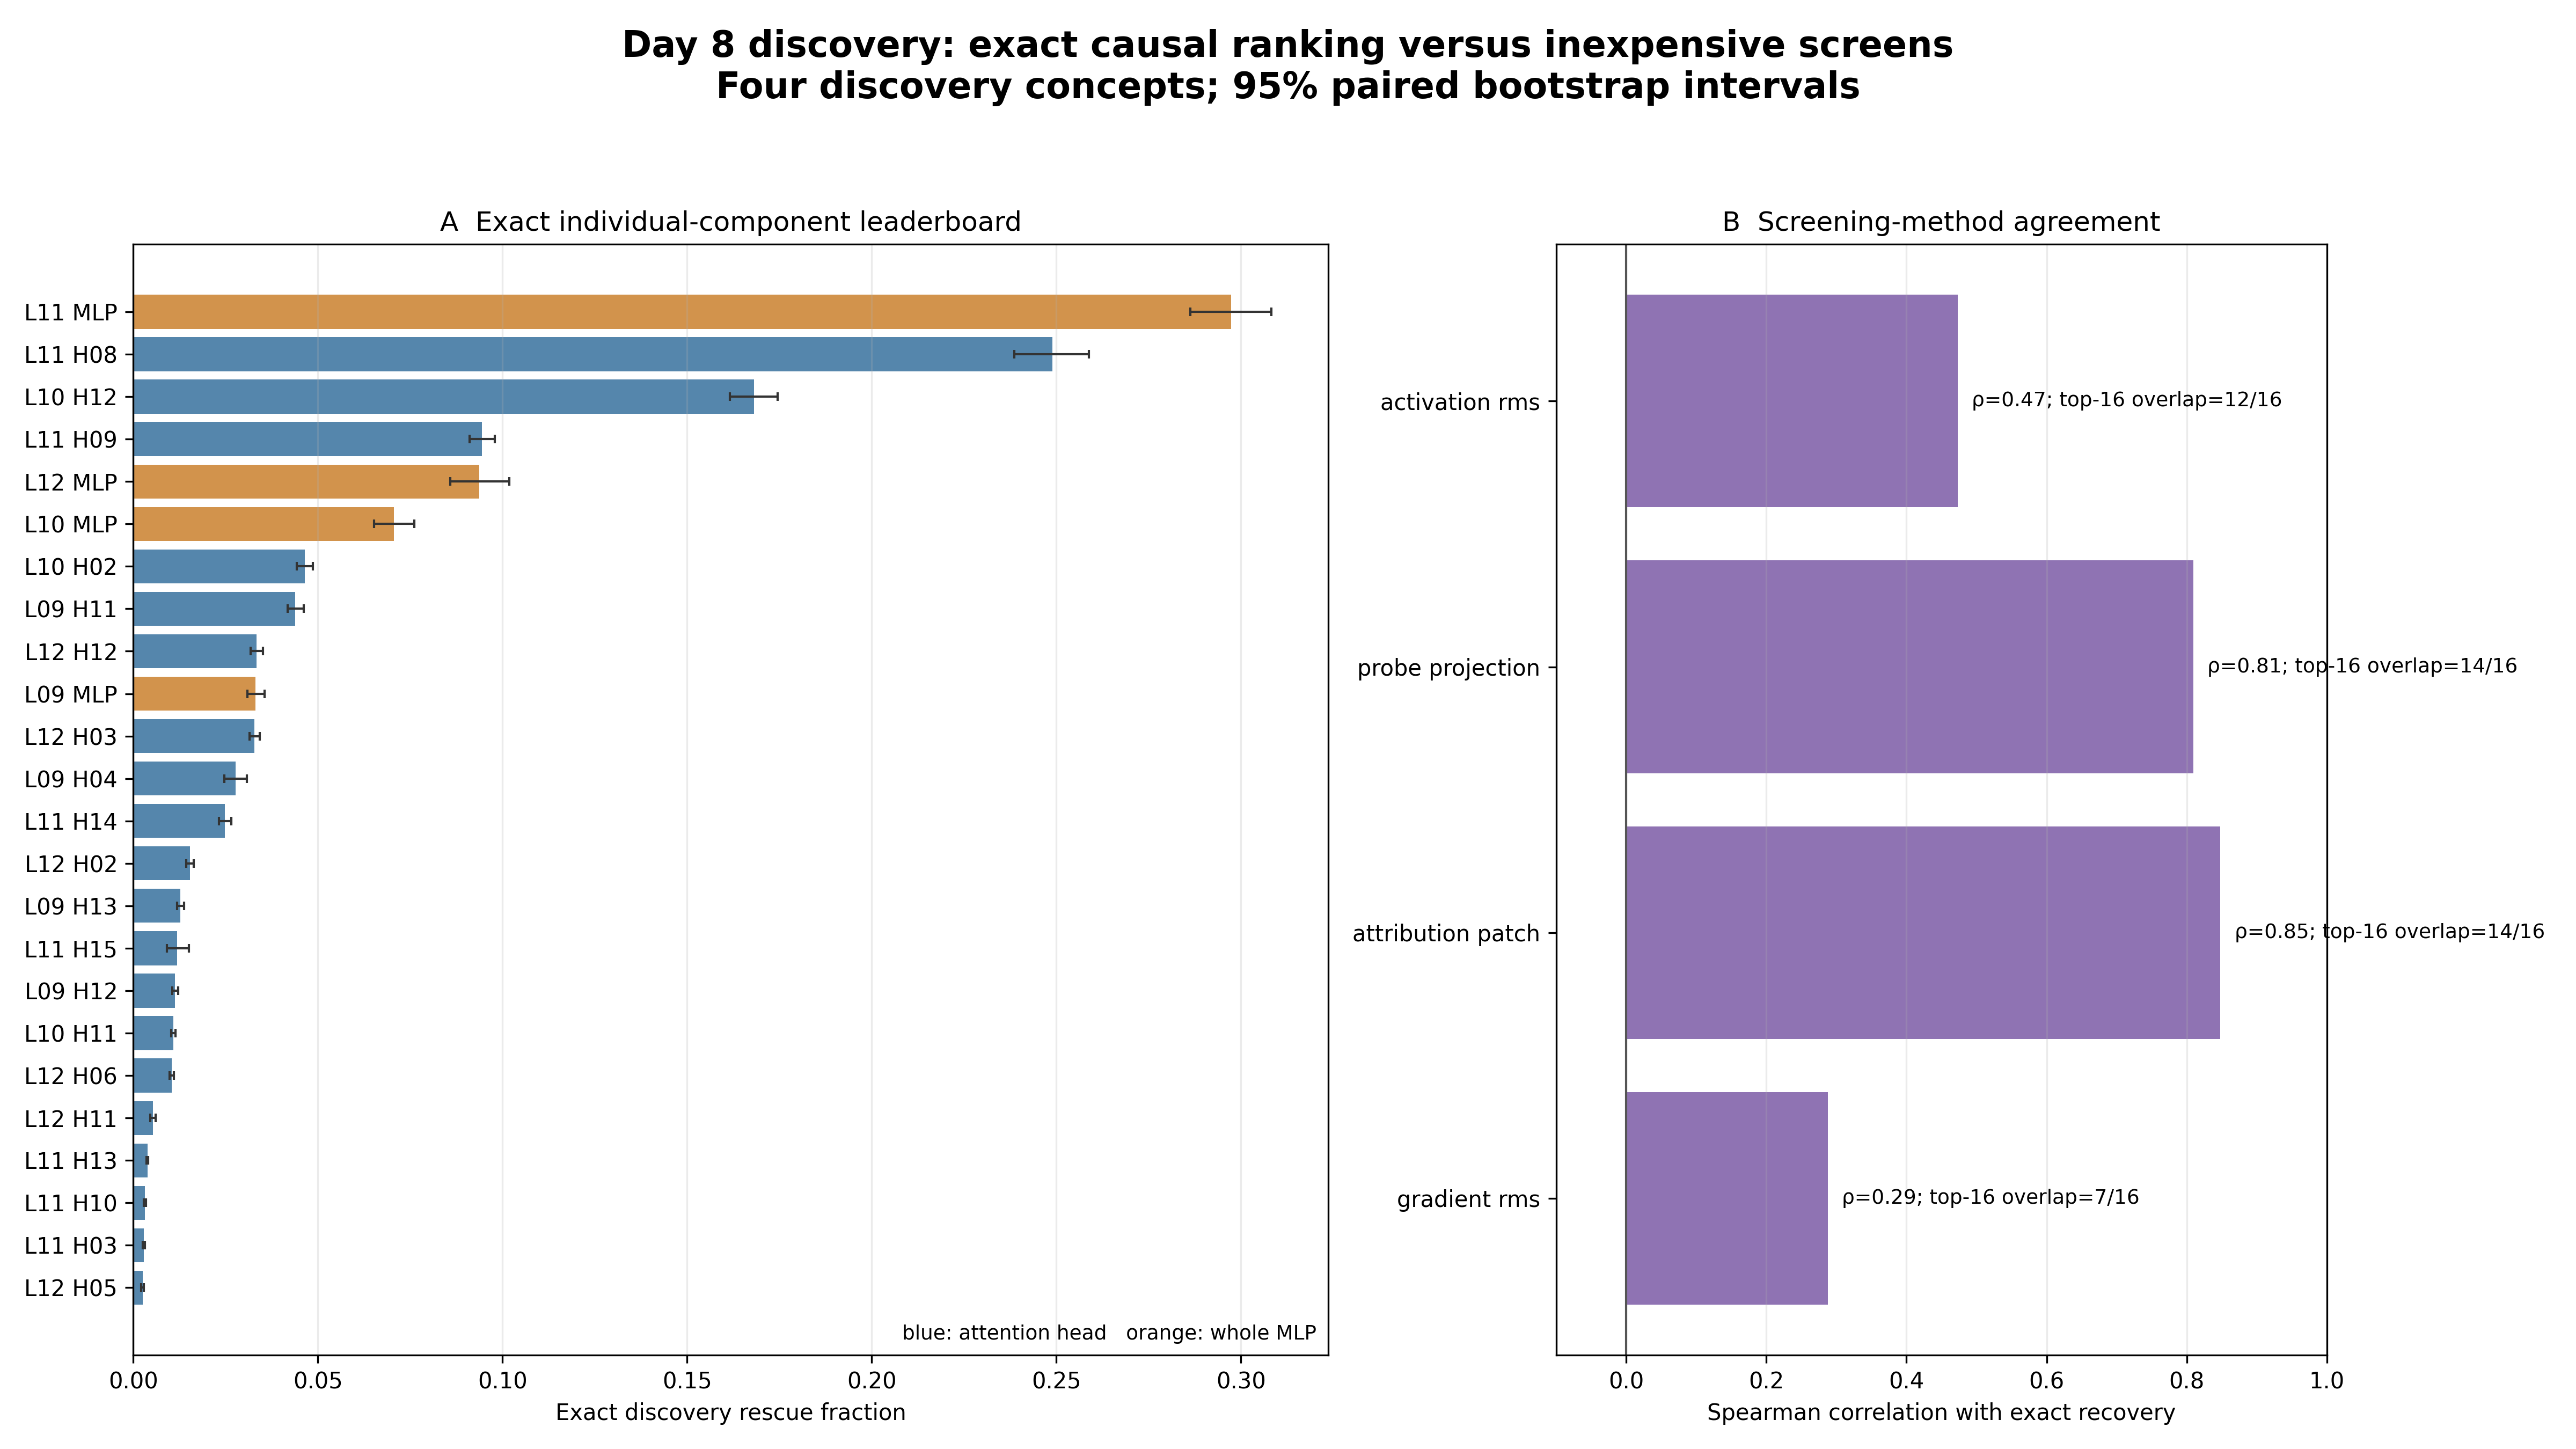

Data behind this chart, as committed beside it:
rank, candidate_id, layer, component_type, head, shared_candidate_gate, positive_discovery_concept_count, macro_recovery, ci_low, ci_high, minimum_concept_recovery, activation_rms_average_concept_rank, probe_projection_average_concept_rank, attribution_patch_average_concept_rank, gradient_rms_average_concept_rank
1, layer_11.mlp, 11, mlp, , True, 4, 0.2974, 0.2863, 0.3082, 0.1575, 5.5, 1.25, 1.0, 29.5
2, layer_11.head_08, 11, attention_head, 8, True, 4, 0.2489, 0.2386, 0.2588, 0.0167, 2.0, 3.75, 3.25, 8.25
3, layer_10.head_12, 10, attention_head, 12, True, 3, 0.1681, 0.1616, 0.1745, -0.005067, 21.5, 13.5, 11.25, 8.25
4, layer_11.head_09, 11, attention_head, 9, True, 4, 0.09442, 0.09103, 0.09791, 0.008372, 4.75, 6.0, 5.25, 11.25
5, layer_12.mlp, 12, mlp, , True, 4, 0.09378, 0.0859, 0.1019, 0.0518, 5.75, 2.5, 3.75, 29.5
6, layer_10.mlp, 10, mlp, , True, 3, 0.07062, 0.06526, 0.07612, -0.01207, 16.25, 19.5, 20.5, 29.5
7, layer_10.head_02, 10, attention_head, 2, True, 3, 0.04647, 0.04435, 0.0487, -0.0111, 16.75, 20.75, 12.5, 15.25
8, layer_09.head_11, 9, attention_head, 11, True, 4, 0.04389, 0.04174, 0.04612, 0.006825, 10.0, 12.0, 11.0, 55.25
9, layer_12.head_12, 12, attention_head, 12, True, 4, 0.03342, 0.03177, 0.03517, 0.002965, 9.25, 11.75, 21.75, 17.25
10, layer_09.mlp, 9, mlp, , True, 4, 0.03316, 0.03092, 0.03554, 0.004279, 23.75, 4.75, 6.5, 29.5
11, layer_12.head_03, 12, attention_head, 3, True, 4, 0.03281, 0.03143, 0.0342, 0.0005668, 10.25, 11.0, 24.75, 8.75
12, layer_09.head_04, 9, attention_head, 4, True, 3, 0.02768, 0.0246, 0.03078, -0.0002366, 37.25, 17.5, 18.75, 46.75
13, layer_11.head_14, 11, attention_head, 14, True, 3, 0.02484, 0.02317, 0.02654, -0.03902, 13.0, 26.5, 28.5, 32.75
14, layer_12.head_02, 12, attention_head, 2, True, 3, 0.01535, 0.0143, 0.01644, -0.002205, 15.0, 14.25, 23.5, 12.0
15, layer_09.head_13, 9, attention_head, 13, True, 4, 0.0127, 0.0118, 0.01371, 0.0014, 22.75, 16.5, 18.25, 55.25
16, layer_11.head_15, 11, attention_head, 15, True, 3, 0.01192, 0.00913, 0.01512, -0.02079, 13.75, 29.0, 29.5, 26.5
17, layer_09.head_12, 9, attention_head, 12, True, 4, 0.01132, 0.01053, 0.01211, 0.0004216, 28.25, 32.5, 30.25, 53.5
18, layer_10.head_11, 10, attention_head, 11, True, 4, 0.01079, 0.01023, 0.01137, 6.794910778238065e-05, 49.5, 35.0, 34.25, 23.0
19, layer_12.head_06, 12, attention_head, 6, True, 3, 0.0104, 0.009854, 0.01098, -5.601511331840564e-05, 25.5, 24.0, 27.5, 33.0
20, layer_12.head_11, 12, attention_head, 11, True, 3, 0.005304, 0.004603, 0.005991, -0.001569, 21.0, 30.75, 28.75, 11.0
21, layer_11.head_13, 11, attention_head, 13, True, 4, 0.003843, 0.003635, 0.004055, 9.364605004171217e-05, 46.25, 29.0, 28.5, 14.5
22, layer_11.head_10, 11, attention_head, 10, True, 3, 0.003168, 0.002861, 0.003498, -0.001896, 45.25, 25.0, 25.75, 23.75
23, layer_11.head_03, 11, attention_head, 3, True, 4, 0.002869, 0.00256, 0.00318, 0.000116, 50.75, 34.75, 32.25, 40.25
24, layer_12.head_05, 12, attention_head, 5, True, 4, 0.002509, 0.002177, 0.002833, 0.0004702, 35.75, 30.25, 28.75, 24.5
25, layer_11.head_06, 11, attention_head, 6, True, 3, 0.002123, 0.001881, 0.002366, -0.002192, 51.0, 40.0, 41.25, 25.0
26, layer_12.head_04, 12, attention_head, 4, True, 4, 0.002096, 0.001728, 0.002466, 6.162242972364419e-05, 28.25, 25.5, 24.75, 20.0
27, layer_11.head_07, 11, attention_head, 7, True, 3, 0.001887, 0.001748, 0.002028, -0.0001839, 48.75, 35.25, 31.5, 41.5
28, layer_09.head_15, 9, attention_head, 15, True, 4, 0.001839, 0.001595, 0.00209, 0.000386, 39.25, 49.5, 49.0, 60.75
29, layer_10.head_15, 10, attention_head, 15, True, 3, 0.001468, 0.001071, 0.001887, -0.004001, 34.5, 40.75, 39.5, 37.75
30, layer_11.head_02, 11, attention_head, 2, True, 3, 0.001382, 0.001089, 0.001695, -0.0002388, 47.75, 40.5, 44.0, 48.0
31, layer_11.head_01, 11, attention_head, 1, True, 4, 0.001216, 0.001035, 0.001397, 5.8021709818849205e-05, 51.0, 33.5, 31.75, 30.25
32, layer_09.head_02, 9, attention_head, 2, True, 3, 0.0009354, 0.000763, 0.001116, -2.193712157374143e-05, 47.25, 41.0, 38.5, 67.5
33, layer_12.head_00, 12, attention_head, 0, True, 3, 0.000859, 0.0002087, 0.001508, -0.01104, 26.0, 23.25, 31.75, 23.25
34, layer_09.head_00, 9, attention_head, 0, True, 3, 0.0007867, 0.0006135, 0.0009591, -0.001443, 47.0, 43.0, 42.0, 56.5
35, layer_12.head_15, 12, attention_head, 15, True, 3, 0.0007364, 0.000415, 0.001059, -0.0009103, 19.0, 41.75, 46.25, 28.5
36, layer_10.head_01, 10, attention_head, 1, True, 3, 0.0005664, 0.0004689, 0.0006646, -8.012489976273419e-05, 64.5, 45.25, 42.0, 35.25
37, layer_09.head_08, 9, attention_head, 8, True, 4, 0.0005268, 0.0004274, 0.0006251, 5.754160346046726e-05, 66.25, 44.0, 42.5, 59.75
38, layer_09.head_06, 9, attention_head, 6, True, 3, 0.000452, 0.0002114, 0.0007141, -0.001308, 49.5, 43.5, 42.25, 50.25
39, layer_09.head_03, 9, attention_head, 3, True, 3, 0.0004489, 0.0003213, 0.0005773, -0.0002467, 56.0, 39.0, 37.75, 67.5
40, layer_11.head_00, 11, attention_head, 0, True, 4, 0.0003328, 0.0002527, 0.0004168, 1.1510910599513393e-06, 59.0, 39.5, 39.0, 38.0
41, layer_10.head_08, 10, attention_head, 8, True, 3, 0.0002692, 0.0001699, 0.0003699, -0.000791, 62.75, 45.25, 43.5, 28.0
42, layer_10.head_03, 10, attention_head, 3, True, 3, -0.01764, -0.01889, -0.01646, -0.09818, 26.25, 32.5, 32.25, 28.0
, layer_09.head_01, 9, attention_head, 1, False, 2, 0.0003798, 0.0003209, 0.0004403, -0.0001641, 56.5, 35.5, 34.5, 59.75
, layer_09.head_05, 9, attention_head, 5, False, 0, -0.003305, -0.003606, -0.00302, -0.008942, 30.0, 61.0, 57.75, 64.0
, layer_09.head_07, 9, attention_head, 7, False, 2, -6.761673141823136e-05, -0.0001618, 2.5276679310858826e-05, -0.002053, 56.25, 47.75, 46.5, 60.5
, layer_09.head_09, 9, attention_head, 9, False, 0, -0.0004378, -0.000501, -0.0003748, -0.0009386, 65.0, 44.5, 44.5, 60.25
, layer_09.head_10, 9, attention_head, 10, False, 1, -0.004869, -0.005482, -0.004297, -0.01628, 35.25, 41.5, 38.5, 55.5
, layer_09.head_14, 9, attention_head, 14, False, 1, -0.001852, -0.002169, -0.00155, -0.005476, 40.75, 42.5, 39.75, 53.75
, layer_10.head_00, 10, attention_head, 0, False, 0, -0.002776, -0.003016, -0.002556, -0.009186, 45.5, 51.25, 49.75, 27.75
, layer_10.head_04, 10, attention_head, 4, False, 2, 0.001477, 0.001334, 0.001625, -0.0004426, 49.75, 38.25, 37.75, 47.5
, layer_10.head_05, 10, attention_head, 5, False, 2, -0.0002464, -0.0004016, -8.53776508795753e-05, -0.004599, 53.0, 50.5, 49.0, 53.0
, layer_10.head_06, 10, attention_head, 6, False, 2, -0.00496, -0.005581, -0.004376, -0.01979, 41.0, 55.5, 59.75, 34.5
, layer_10.head_07, 10, attention_head, 7, False, 2, 0.0005027, 0.0002365, 0.0007747, -0.00262, 45.5, 34.75, 34.25, 39.25
, layer_10.head_09, 10, attention_head, 9, False, 0, -0.009885, -0.01074, -0.00911, -0.02539, 42.0, 60.75, 59.5, 12.0
, layer_10.head_10, 10, attention_head, 10, False, 2, 0.0006829, 0.0005448, 0.0008104, -0.0002282, 63.5, 40.25, 35.5, 39.0
, layer_10.head_13, 10, attention_head, 13, False, 1, -0.004785, -0.005128, -0.004429, -0.01314, 26.25, 55.0, 47.5, 23.5
, layer_10.head_14, 10, attention_head, 14, False, 0, -0.002638, -0.003066, -0.002236, -0.00772, 38.25, 42.0, 41.25, 17.25
, layer_11.head_04, 11, attention_head, 4, False, 2, 0.002602, 0.002359, 0.002852, -0.002581, 36.75, 28.75, 33.75, 35.25
, layer_11.head_05, 11, attention_head, 5, False, 1, -0.005487, -0.005884, -0.005103, -0.01832, 24.25, 66.0, 62.75, 27.25
, layer_11.head_11, 11, attention_head, 11, False, 2, -0.0006959, -0.0007735, -0.0006171, -0.001659, 65.0, 39.5, 42.5, 51.75
... 8 more rows
